Run: headless pygame with SDL's dummy video driver; simulated clock (each Clock.tick advances the game by its frame time, no real sleeping); random seed 0; keys injected as events and as key.get_pressed() state; no mouse input.
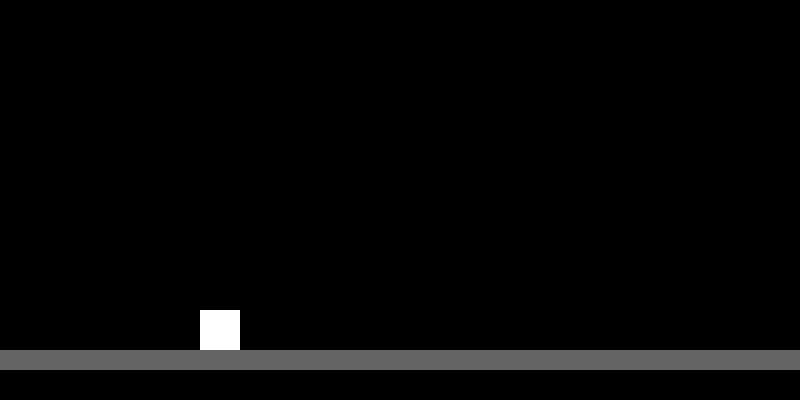
Frame 1 of 4 · flips 1–60 · no input
Frame 2 of 4 · flips 61–180 · tapped SPACE, RETURN · held RIGHT (→), D · screen unchanged from frame 1, image omitted
Frame 3 of 4 · flips 181–300 · held DOWN (↓), S · screen unchanged from frame 2, image omitted
Frame 4 of 4 · flips 301–420 · held LEFT (←), A, UP (↑), W · screen unchanged from frame 3, image omitted

The pygame program that drew these frames:

import pygame as pg



pg.init()
screen = pg.display.set_mode((800,400))
clock  = pg.time.Clock()

dtime = 0

running = True
on_ground = True


player_rect = pg.Rect(200, 310, 40, 40)                 #角色的 y 坐标
player_vy = 0                                           #垂直速度
ground_y  = 350                                         #地面的 y 坐标
g_current = 1500                                        #当前实际重力，初始等于正常值
g_normal = 1500                                         #重力加速度
g_min = 600                                             #长按最低降到这个值
g_fade = 3000                                           #每秒重力减少 3000
hold_threshold = 0.08                                   #过了这个时间才减重力
base_jump = -550                                        #跳跃力度
hold_boost = -250                                       #长按额外上升力
hold_triggered = False                                  #这一跳是否已经触发过长按
hold_threshold = 0.08                                   #按住0.08秒后才触发长按
hold_time   = 0                                         #当前已按住多少秒
platforms = []                                          #平台列表
can_hold = True                                         #跳跃跳是否还允许长按


#初始生成几个平台铺满地面
for i in range (10):
    x = i * 100
    rect = pg.Rect(x,350, 100,20) 
    platforms.append(rect)

while running:
    #时间
    dt = clock.tick(120) / 1000
    dtime += dt

    #重力
    if not on_ground and hold_triggered:
        g_current -= g_fade * dt
        if g_current < g_min:
            g_current = g_min
    else:
        g_current = g_normal

    player_vy += g_current * dt



    #位置
    player_rect.bottom  += player_vy * dt

    #落地
    if player_rect.bottom >= ground_y:
        player_rect.bottom = ground_y
        player_vy = 0
        on_ground = True

    #跳跃
    #长按
    keys = pg.key.get_pressed()
    if not on_ground and keys[pg.K_SPACE] and can_hold:
        hold_time += dt
        if hold_time >= hold_threshold and not hold_triggered:
            hold_triggered = True

    else:
        hold_time = 0
        g_current = g_normal
        if not keys[pg.K_SPACE]:
            can_hold = False
        





    #ESC 退出
    for event in pg.event.get():
        # 系统级：退出、暂停等
        if event.type == pg.QUIT:
            running = False
        elif event.type == pg.KEYDOWN:
            if event.key == pg.K_ESCAPE:
                running = False

        # 游戏级：跳跃等
            elif event.key == pg.K_SPACE and on_ground:
                player_vy = base_jump
                on_ground = False
                can_hold  = True
                hold_time  = 0
                hold_triggered = False

    #绘制
    screen.fill((0,0,0))
    pg.draw.rect(screen, (255, 255, 255), (200, int(player_rect.y), 40, 40))
    for plat in platforms:
        pg.draw.rect(screen, (100, 100, 100), plat) 


    pg.display.flip()

pg.quit()
